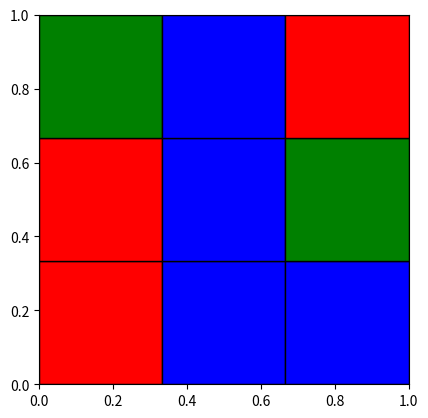

Write Python code to recreate this figure. (Note: this script raises an exception after producing the figure.)
import random
import numpy as np

# a simple LxL grid world
L = 3
# each grid is one of 3 colours as below
# in code we just use color code 0, 1, 2 instead of strings
C = ["red", "blue", "green"] #, "yellow"]
def make_random_world():
    return np.random.randint(3, size=(L, L))

# the possible rewards for each color, range from -1 to 1
C_R = (-2,3)

# make the reward function
def make_R():
    ret = [random.choice(range(*C_R)) for x in C]
    random.shuffle(ret)
    return ret

# enumerate all reward function
def enum_R():
    def enum_R_rec(n):
        if n == 0:
            return [()]
        else:
            rest = enum_R_rec(n-1)
            ret = []
            for i in range(*C_R):
                for r in rest:
                    ret.append((i,) + r)
            return ret
    return enum_R_rec(len(C))


# given a world dimension, enumerate ALL possible trajectories
# that starts at the start_location
# rules : 1) you cannot visit a same cell twice
#         2) you cannot go off the grid
def get_all_trajectory(start_loc):

    def get_next_locs(cur_loc, used_loc):
        x,y = cur_loc
        proposals = [(x-1,y),(x+1,y),(x,y-1),(x,y+1)]
        legal = lambda xy: 0<=xy[0]<L and 0<=xy[1]<L and xy not in used_loc
        return list(filter(legal, proposals))

    def all_tra_recursive(prefix):
        cur_loc = prefix[-1]
        nxt_locs = get_next_locs(cur_loc, prefix)
        if nxt_locs == []:
            return [prefix]
        else:
            ret = []
            for nxt_loc in nxt_locs:
                extended_prefix = prefix + (nxt_loc,)
                rest = all_tra_recursive(extended_prefix)
                ret += rest
            ret += [prefix]
            return ret

    return all_tra_recursive((start_loc,))

ALL_TR = dict()
for start_loc in [(x,y) for x in range(L) for y in range(L)]:
    ALL_TR[start_loc] = get_all_trajectory(start_loc)

# given a trajectory, get the score of that trejectory
def get_score(grid, R, traj,debug=False):
    ret = 0
    for (x,y) in traj:
        color_id = grid[x][y]
        # a base score of -1 at every step to penalize long trajectories
        ret += R[color_id] - 1
        if debug:
            print (C[color_id])
            print (ret)
    return ret

def get_best_trajs(grid, R, start_loc):
    all_tr = ALL_TR[start_loc]
    all_scores =  [get_score(grid, R, tr) for tr in all_tr]
    best_score = max(all_scores)
    best_idxs = [idx for idx in range(len(all_scores)) if all_scores[idx] == best_score]
    return [all_tr[best_id] for best_id in best_idxs]

def render_world(grid, name='world'):
    from matplotlib import pyplot as plt
    from matplotlib.patches import Rectangle
    plt.figure()
    currentAxis = plt.gca()
    currentAxis.set_aspect('equal')
    for i in range(L):
        for j in range(L):
            color_idx = world[i][j]
            color = C[color_idx]
            currentAxis.add_patch(Rectangle((i/L, j/L), 1/L, 1/L,facecolor=color,edgecolor='black'))
    
    plt.savefig(f'drawings/{name}.png')


if __name__ == '__main__':
    start_pos = (2,0)
    all_traj = get_all_trajectory(start_pos)
    world = make_random_world()
    R = make_R()
    all_scores = [get_score(world, R, traj) for traj in all_traj]
    top_score_id = np.argmax(all_scores)
    top_traj = all_traj[top_score_id]
    print (world)
    render_world(world)
    print (list(zip(C,R)))
    print (top_traj, all_scores[top_score_id])
    print (get_score(world, R, top_traj, debug=True))

    best_tr_0_0 = get_best_trajs(world, R, (0,0))
    print (best_tr_3_3)
    print (len(best_tr_3_3))
